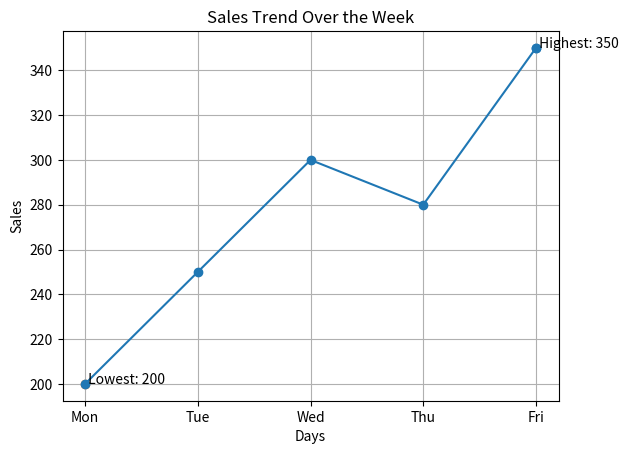

Write the Python code that produced this figure.
import matplotlib.pyplot as plt

# Dataset
dates = ["Mon", "Tue", "Wed", "Thu", "Fri"]
sales = [200, 250, 300, 280, 350]

# Find highest and lowest sales
max_sales = max(sales)
min_sales = min(sales)

max_day = dates[sales.index(max_sales)]
min_day = dates[sales.index(min_sales)]

# Create line plot
plt.figure()
plt.plot(dates, sales, marker='o')

# Highlight highest and lowest points
plt.scatter(max_day, max_sales)
plt.scatter(min_day, min_sales)

# Annotate points
plt.text(max_day, max_sales, f" Highest: {max_sales}", ha='left')
plt.text(min_day, min_sales, f" Lowest: {min_sales}", ha='left')

# Labels and title
plt.xlabel("Days")
plt.ylabel("Sales")
plt.title("Sales Trend Over the Week")

# Show grid
plt.grid()

# Display plot
plt.show()
